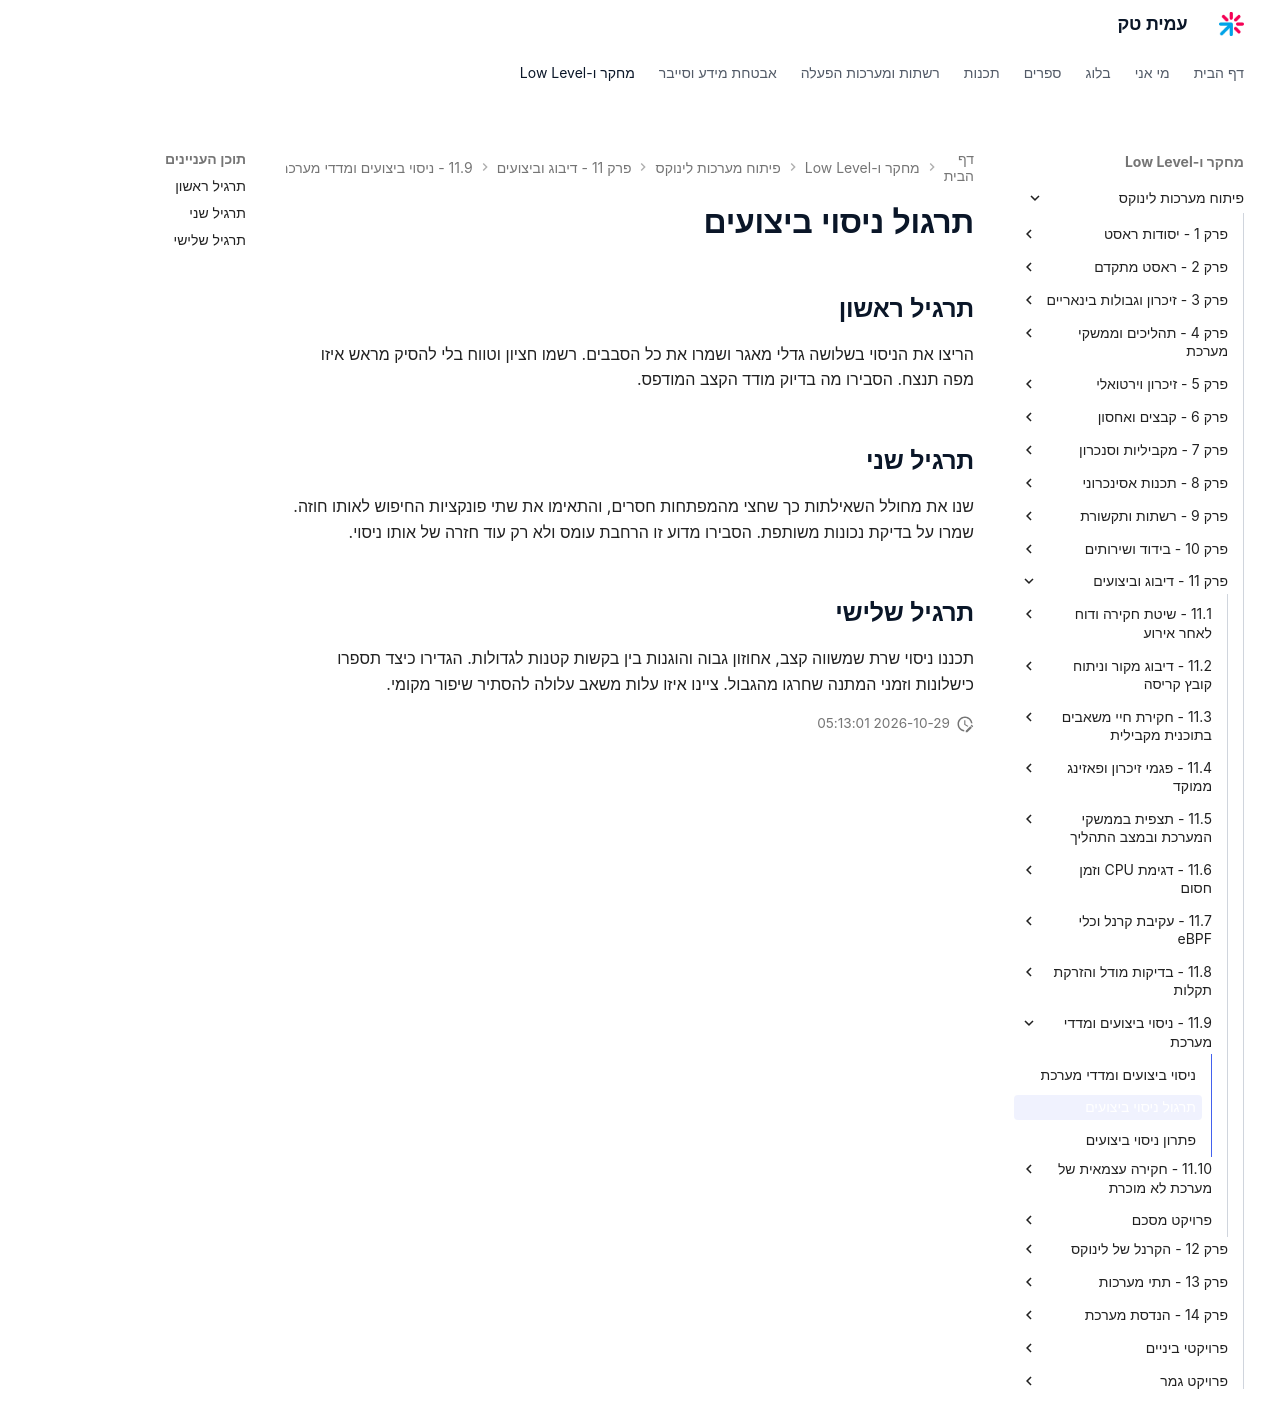

repository: AmitPinchasi/amittech · page: פיתוח-מערכות-לינוקס/11 - דיבוג וביצועים/11.9 - ניסוי ביצועים ומדדי מערכת/11.9 - ניסוי ביצועים ומדדי מערכת - תרגול/index.html · generator: mkdocs

# תרגול ניסוי ביצועים

## תרגיל ראשון

הריצו את הניסוי בשלושה גדלי מאגר ושמרו את כל הסבבים. רשמו חציון וטווח בלי להסיק מראש איזו מפה תנצח. הסבירו מה בדיוק מודד הקצב המודפס.

## תרגיל שני

שנו את מחולל השאילתות כך שחצי מהמפתחות חסרים, והתאימו את שתי פונקציות החיפוש לאותו חוזה. שמרו על בדיקת נכונות משותפת. הסבירו מדוע זו הרחבת עומס ולא רק עוד חזרה של אותו ניסוי.

## תרגיל שלישי

תכננו ניסוי שרת שמשווה קצב, אחוזון גבוה והוגנות בין בקשות קטנות לגדולות. הגדירו כיצד תספרו כישלונות וזמני המתנה שחרגו מהגבול. ציינו איזו עלות משאב עלולה להסתיר שיפור מקומי.
